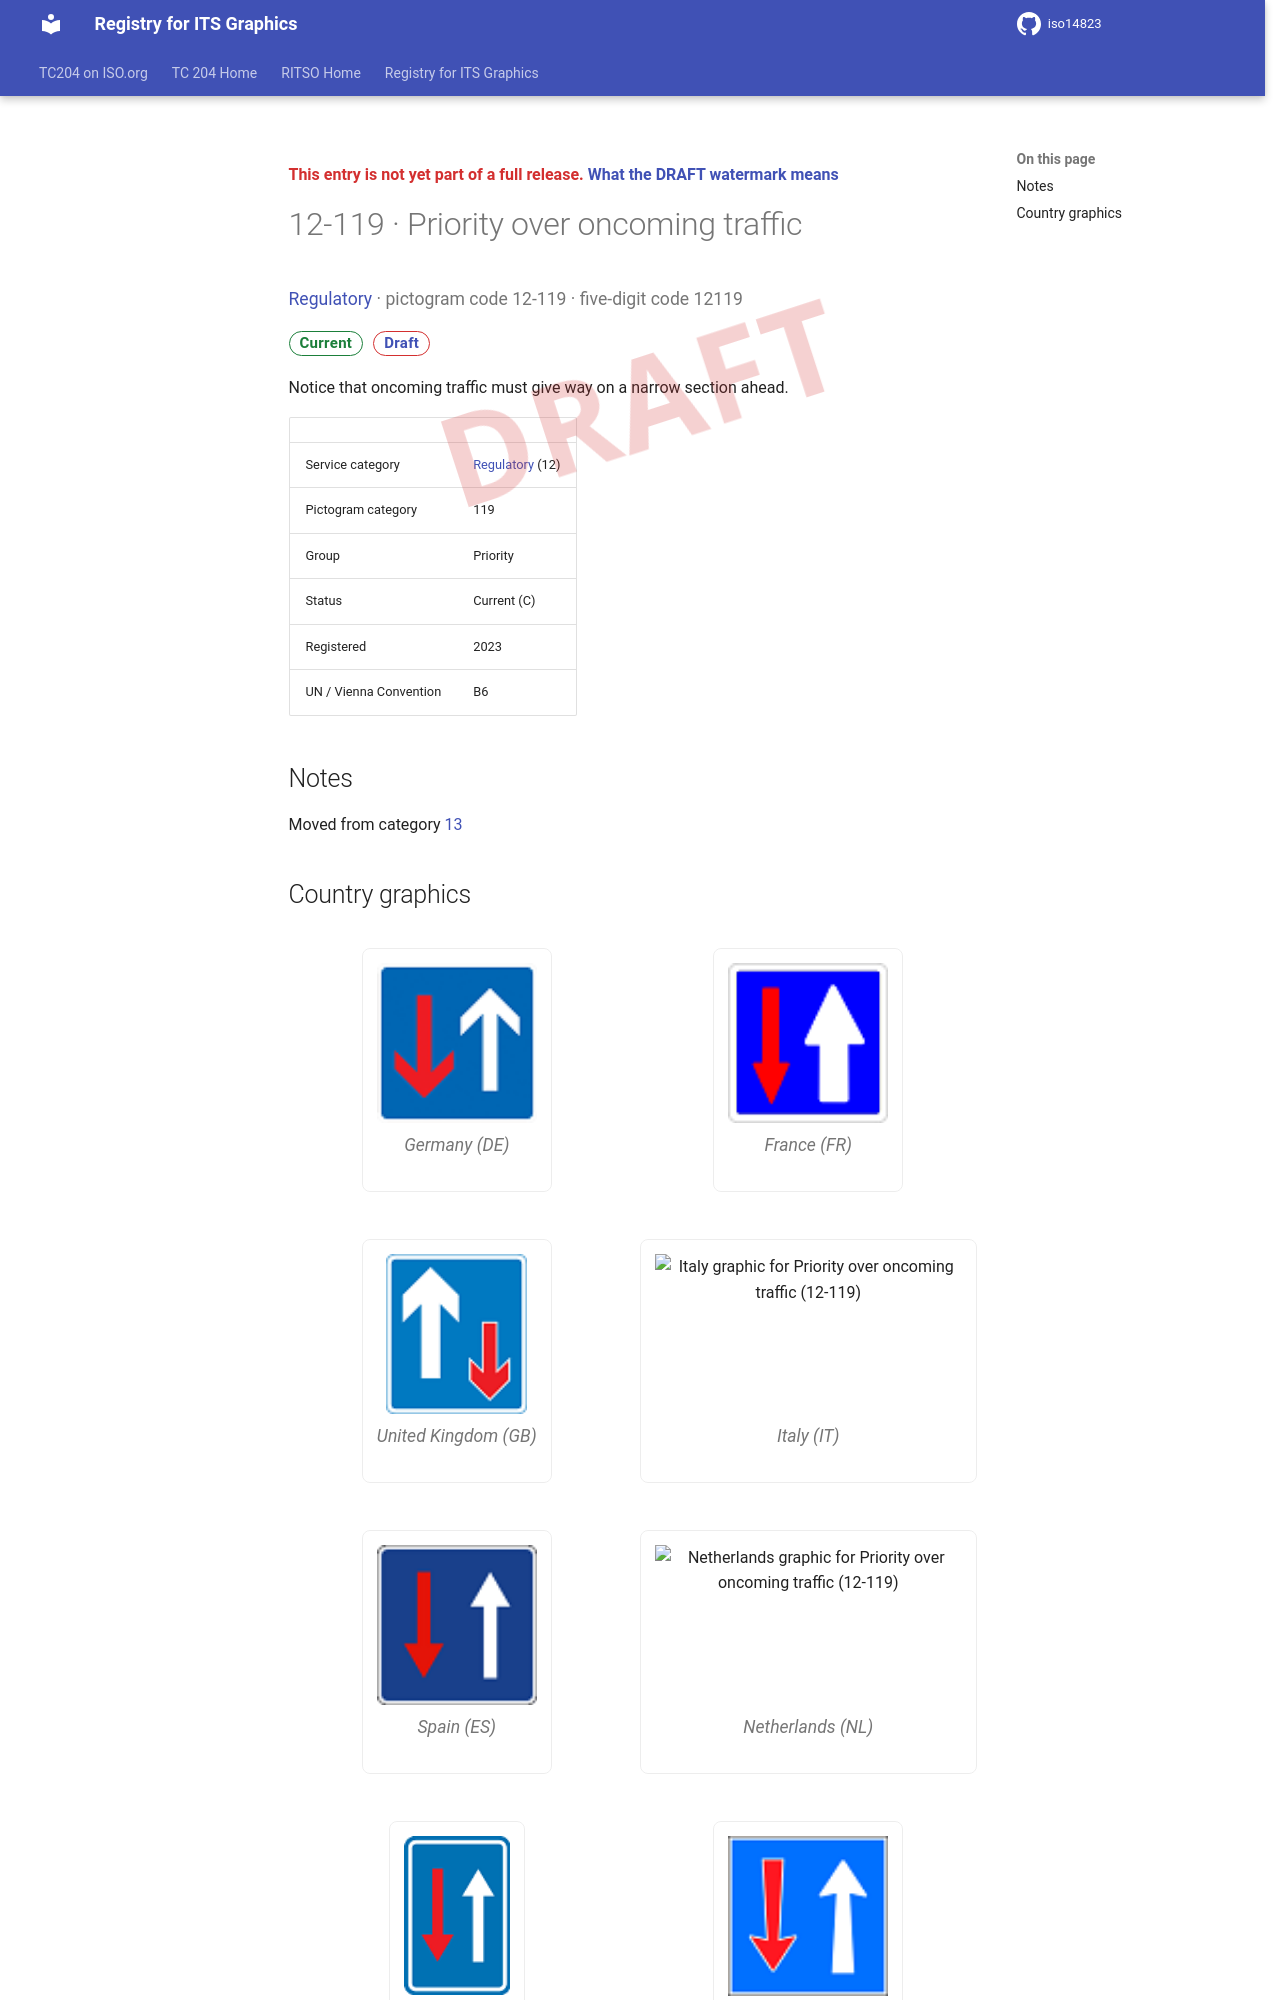

repository: k-vaughn/iso14823 · page: v0.1.0-alpha.1/signs/12-119/index.html · generator: mkdocs

<div class="draft4-watermark" aria-hidden="true"></div>

<p class="draft-note">This entry is not yet part of a full release. <a href="../#draft-watermark">What the DRAFT watermark means</a></p>

# 12-119 · Priority over oncoming traffic

<p class="sign-kicker"><a href="../categories/12/">Regulatory</a> · pictogram code 12-119 · five-digit code 12119</p>
<p class="sign-chips"><span class="chip chip-current">Current</span> <a class="chip chip-draft" href="../#draft-watermark">Draft</a></p>
<p>Notice that oncoming traffic must give way on a narrow section ahead.</p>
| | |
| --- | --- |
| Service category | <a href="../categories/12/">Regulatory</a> (12) |
| Pictogram category | 119 |
| Group | Priority |
| Status | Current (C) |
| Registered | 2023 |
| UN / Vienna Convention | B6 |

## Notes

<p>Moved from category <a href="../categories/13/">13</a></p>
